Image classification data set "images" (sunyongke/woodRecognition on GitHub). Class labels (21): Cassia siamea, Cinnamomum camphora, Dalbergia bariensis, Dalbergia cochinchinensis, Dalbergia fusca, Dalbergia latifolia, Dalbergia odorifera, Dalbergia oliveri, Diospyros ebenum, Excentrodendron hsienmu, Intsia spp, Mesua ferrea, Pterocarpus erinaceus, Pterocarpus indicus, Pterocarpus macrocarpus, Pterocarpus santalinus, Taiwania flousiana, Tectona grandis, Terminalia myriocarpa, Terminalia tomentosa, Xylia dolabriformis.

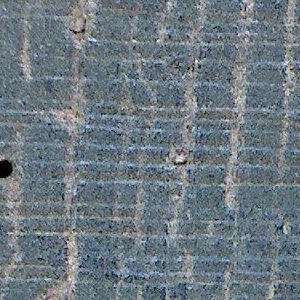
Label: Cassia siamea

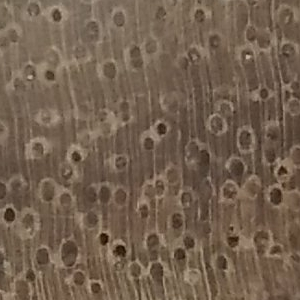
Label: Xylia dolabriformis

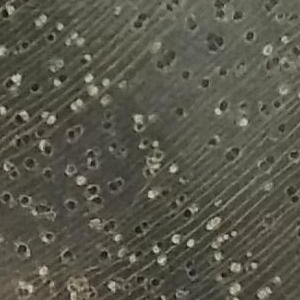
Label: Excentrodendron hsienmu

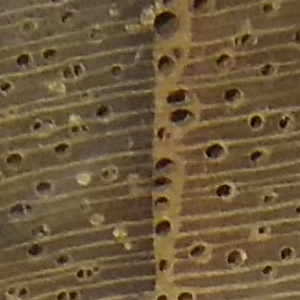
Label: Tectona grandis

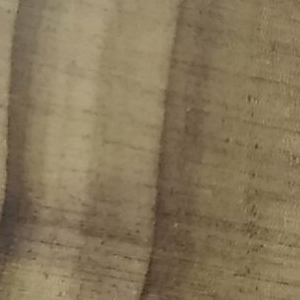
Label: Taiwania flousiana

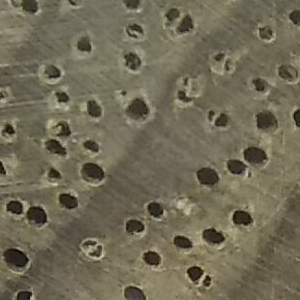
Label: Terminalia myriocarpa
